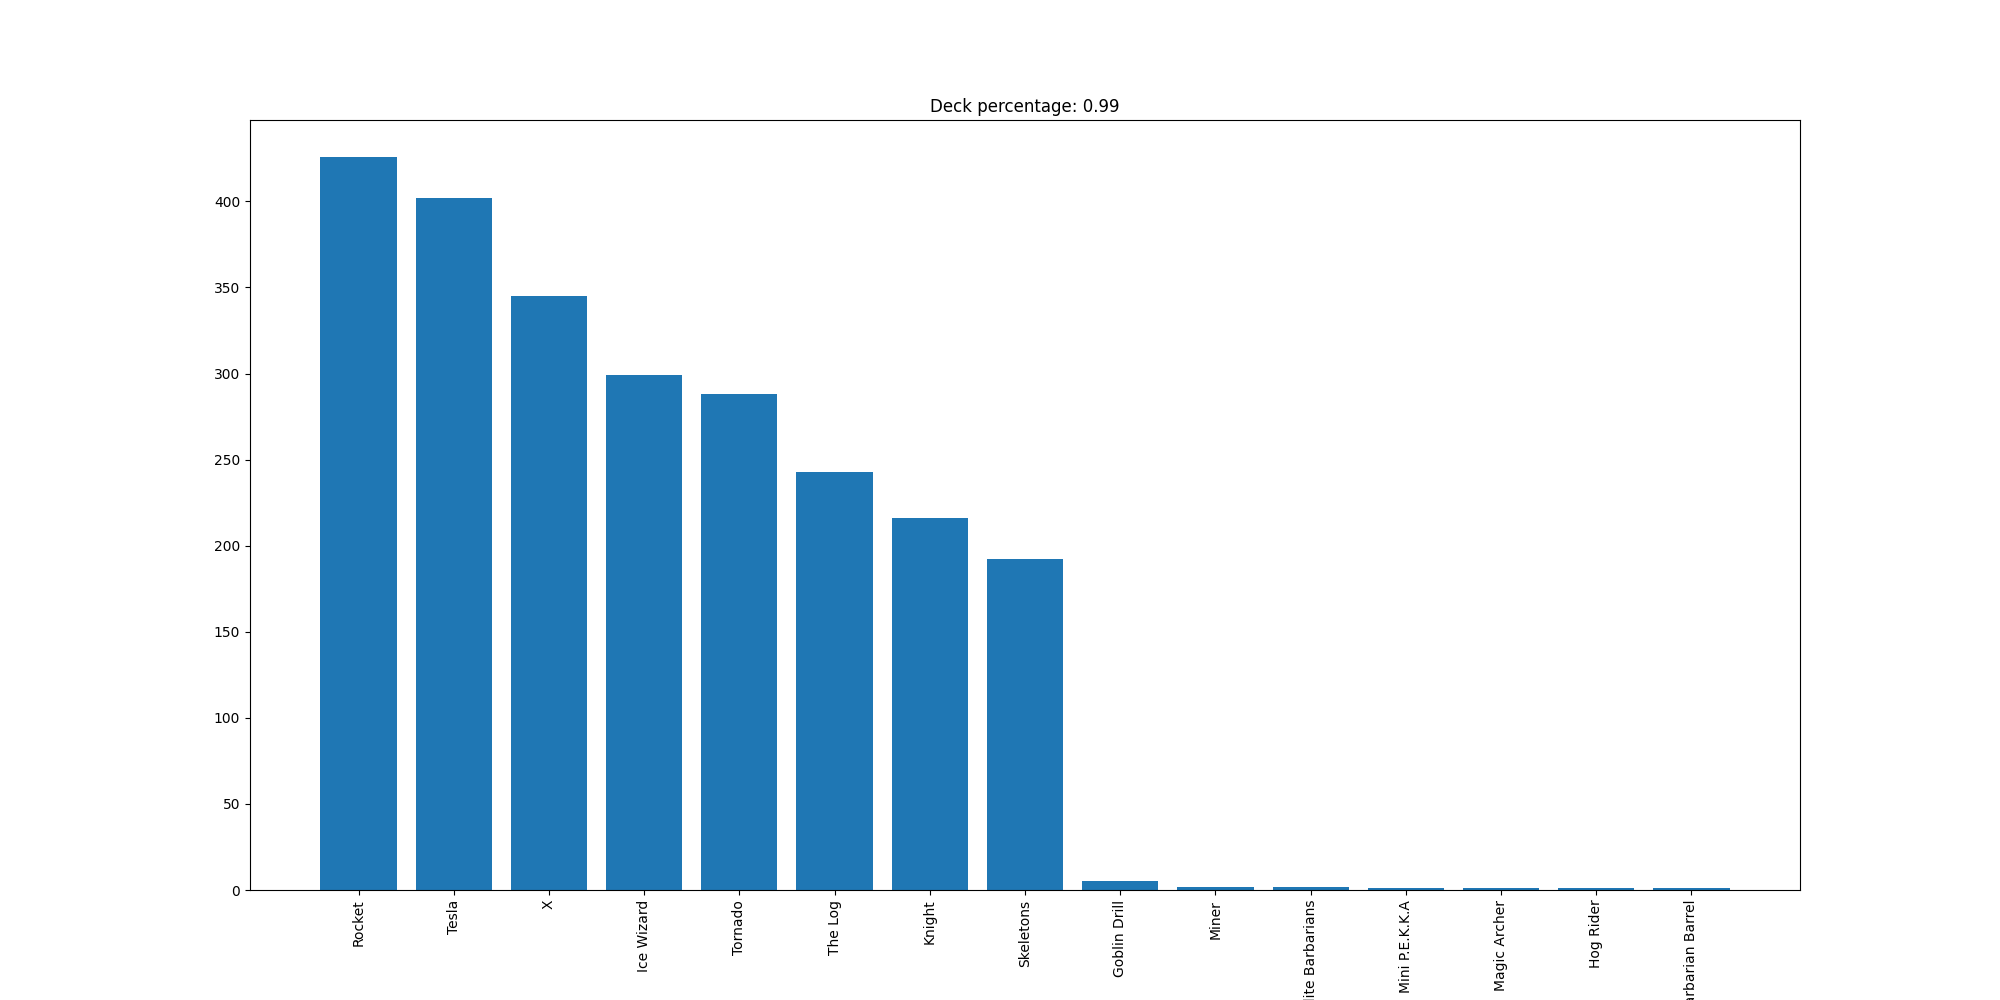

Source data for this figure (header and first rows):
Rocket, 426
Tesla, 402
X, 345
Ice Wizard, 299
Tornado, 288
The Log, 243
Knight, 216
Skeletons, 192
Goblin Drill, 5
Miner, 2
Elite Barbarians, 2
Mini P.E.K.K.A, 1
Magic Archer, 1
Hog Rider, 1
Barbarian Barrel, 1
